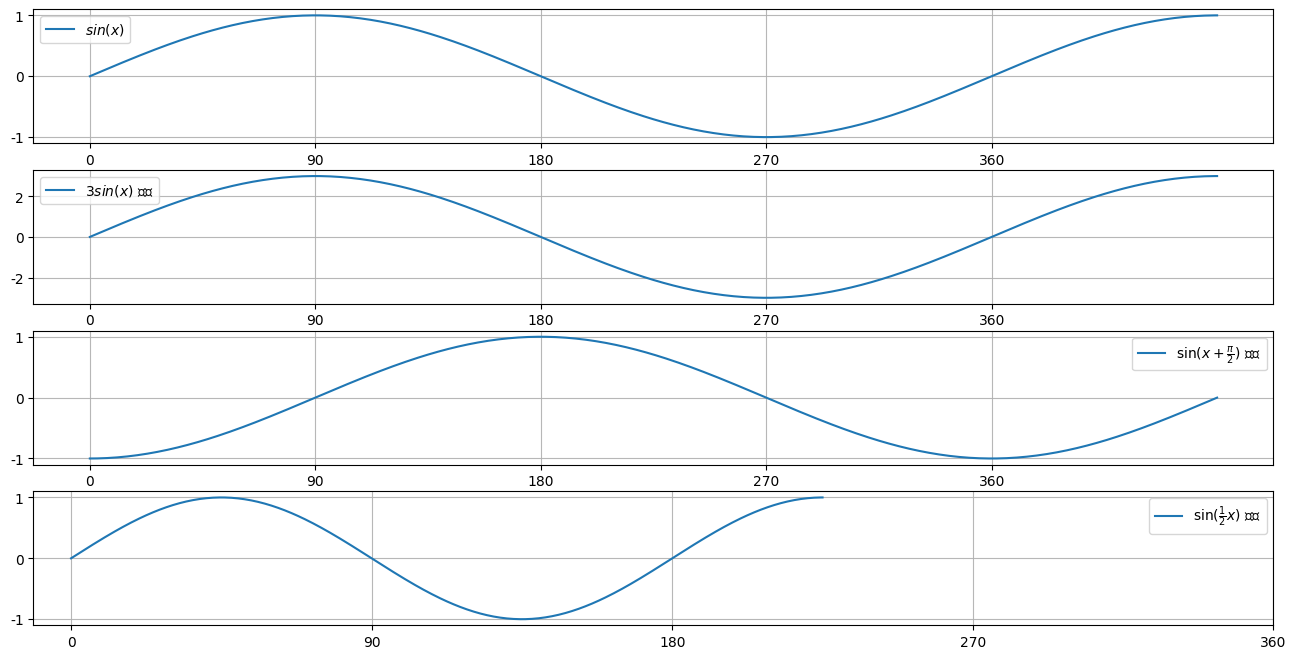

The script that saved this image:
import matplotlib.pyplot as plt
import numpy as np


#定义域取值
x_values=np.arange(0,450.1,1) #endpoint表示不包含末尾值
x=x_values*(np.pi/180)  #转换为弧度制
# y1=np.sin(x-(np.pi/2))
y=np.sin(x)
fig=plt.figure(figsize=([16,8]))

#制作标签
#radian=np.arange(0,450,90)
#radian_ticks=[r'$0$',r'$\frac{\pi}{2}$',r'$\pi$',r'$\frac{3\pi}{2}$',r'$2\pi$']
#设置标签
# ax[0,0].set_xticks(radian)
# ax[0,0].set_xticklabels(radian_ticks)
#####   sin(x)  #####
plt.subplot(4,1,1)
plt.plot(x_values,y,label=r"$sin(x)$")
plt.grid(which='major',linestyle="-",alpha=0.9)
plt.grid(which="minor",linestyle=":",color="gray",alpha=0.5)
plt.xticks(np.arange(0,450,90))
plt.legend()
#####  3sin(x) #####
plt.subplot(4,1,2)
plt.plot(x_values,y*3,label=r"$3sin(x)$ 振幅")
plt.grid(which='major',linestyle="-",alpha=0.9)
plt.grid(which="minor",linestyle=":",color="gray",alpha=0.5)
plt.xticks(np.arange(0,450,90))
plt.legend()
##### sin(x+pi/2) #####
y_phase=np.sin(x-(np.pi/2))
plt.subplot(4,1,3)
plt.plot(x_values,y_phase,label=r"$\sin(x+\frac{\pi}{2})$ 相位")
plt.grid(which='major',linestyle="-",alpha=0.9)
plt.grid(which="minor",linestyle=":",color="gray",alpha=0.5)
plt.xticks(np.arange(0,450,90))
plt.legend()
#####   sin(1/2*x)  #####
plt.subplot(4,1,4)
plt.plot(1/2*x_values,y,label=r"$\sin(\frac{1}{2}x)$ 频率")
plt.grid(which='major',linestyle="-",alpha=0.9)
plt.grid(which="minor",linestyle=":",color="gray",alpha=0.5)
plt.xticks(np.arange(0,450,90))
plt.legend()




# plt.plot(x_values,y1,linestyle=":",label="相位0.5)
plt.legend()
plt.rcParams['font.sans-serif']=['SimHei'] #显示支持中文
plt.show()
